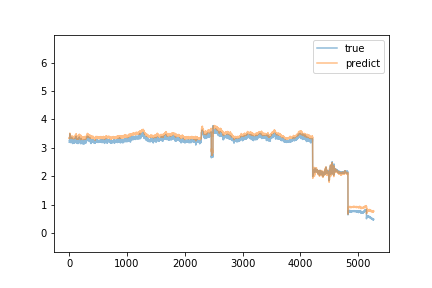

The data file committed next to this chart (first rows):
predict, true
3.341, 3.196
3.339, 3.214
3.352, 3.229
3.325, 3.219
3.353, 3.273
3.368, 3.274
3.369, 3.277
3.377, 3.236
3.374, 3.296
3.409, 3.269
3.399, 3.493
3.518, 3.259
3.424, 3.27
3.4, 3.255
3.414, 3.249
3.379, 3.218
3.379, 3.227
3.349, 3.261
3.381, 3.229
3.357, 3.252
3.392, 3.255
3.389, 3.221
3.363, 3.183
3.336, 3.246
3.347, 3.212
3.346, 3.247
3.375, 3.23
3.349, 3.292
3.4, 3.231
3.375, 3.273
3.383, 3.228
3.382, 3.217
3.349, 3.217
3.352, 3.242
3.373, 3.19
3.355, 3.271
3.403, 3.208
3.351, 3.245
3.377, 3.228
3.356, 3.245
3.362, 3.223
3.355, 3.232
3.367, 3.373
3.407, 3.224
3.359, 3.258
3.375, 3.194
3.355, 3.227
3.339, 3.267
3.376, 3.18
3.347, 3.233
3.368, 3.287
3.403, 3.252
3.395, 3.229
3.349, 3.207
3.324, 3.285
3.375, 3.262
3.379, 3.278
3.408, 3.298
3.408, 3.218
3.364, 3.15
... 5,206 more rows
